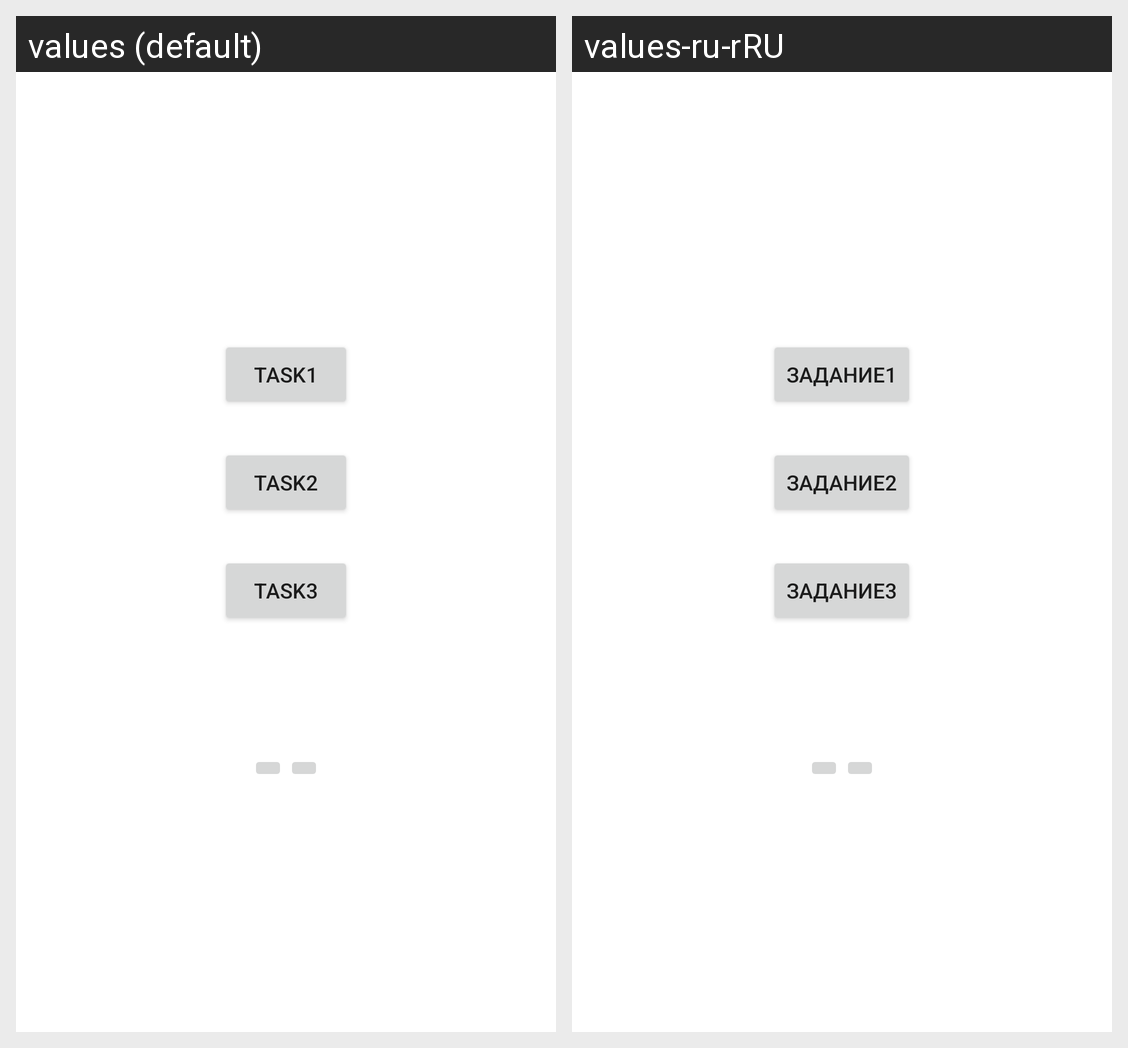

Locale-by-locale string values for the Android screen shown in this grid:
Android screen res/layout/activity_main.xml rendered under 2 locales, left to right: values (default), values-ru-rRU. Device: Nexus 5 (rendered at 1080×1920; each locale shown at half size, 540×960, under a caption strip naming it); theme Theme.Kotlin1.
Strings drawn on this screen, with the default value and each locale's value (text and hints the layout hard-codes, and strings that could not be matched under every locale, appear in the picture but are not listed):

button1
  values: Task1
  values-ru-rRU: Задание1

button2
  values: Task2
  values-ru-rRU: Задание2

button3
  values: Task3
  values-ru-rRU: Задание3
